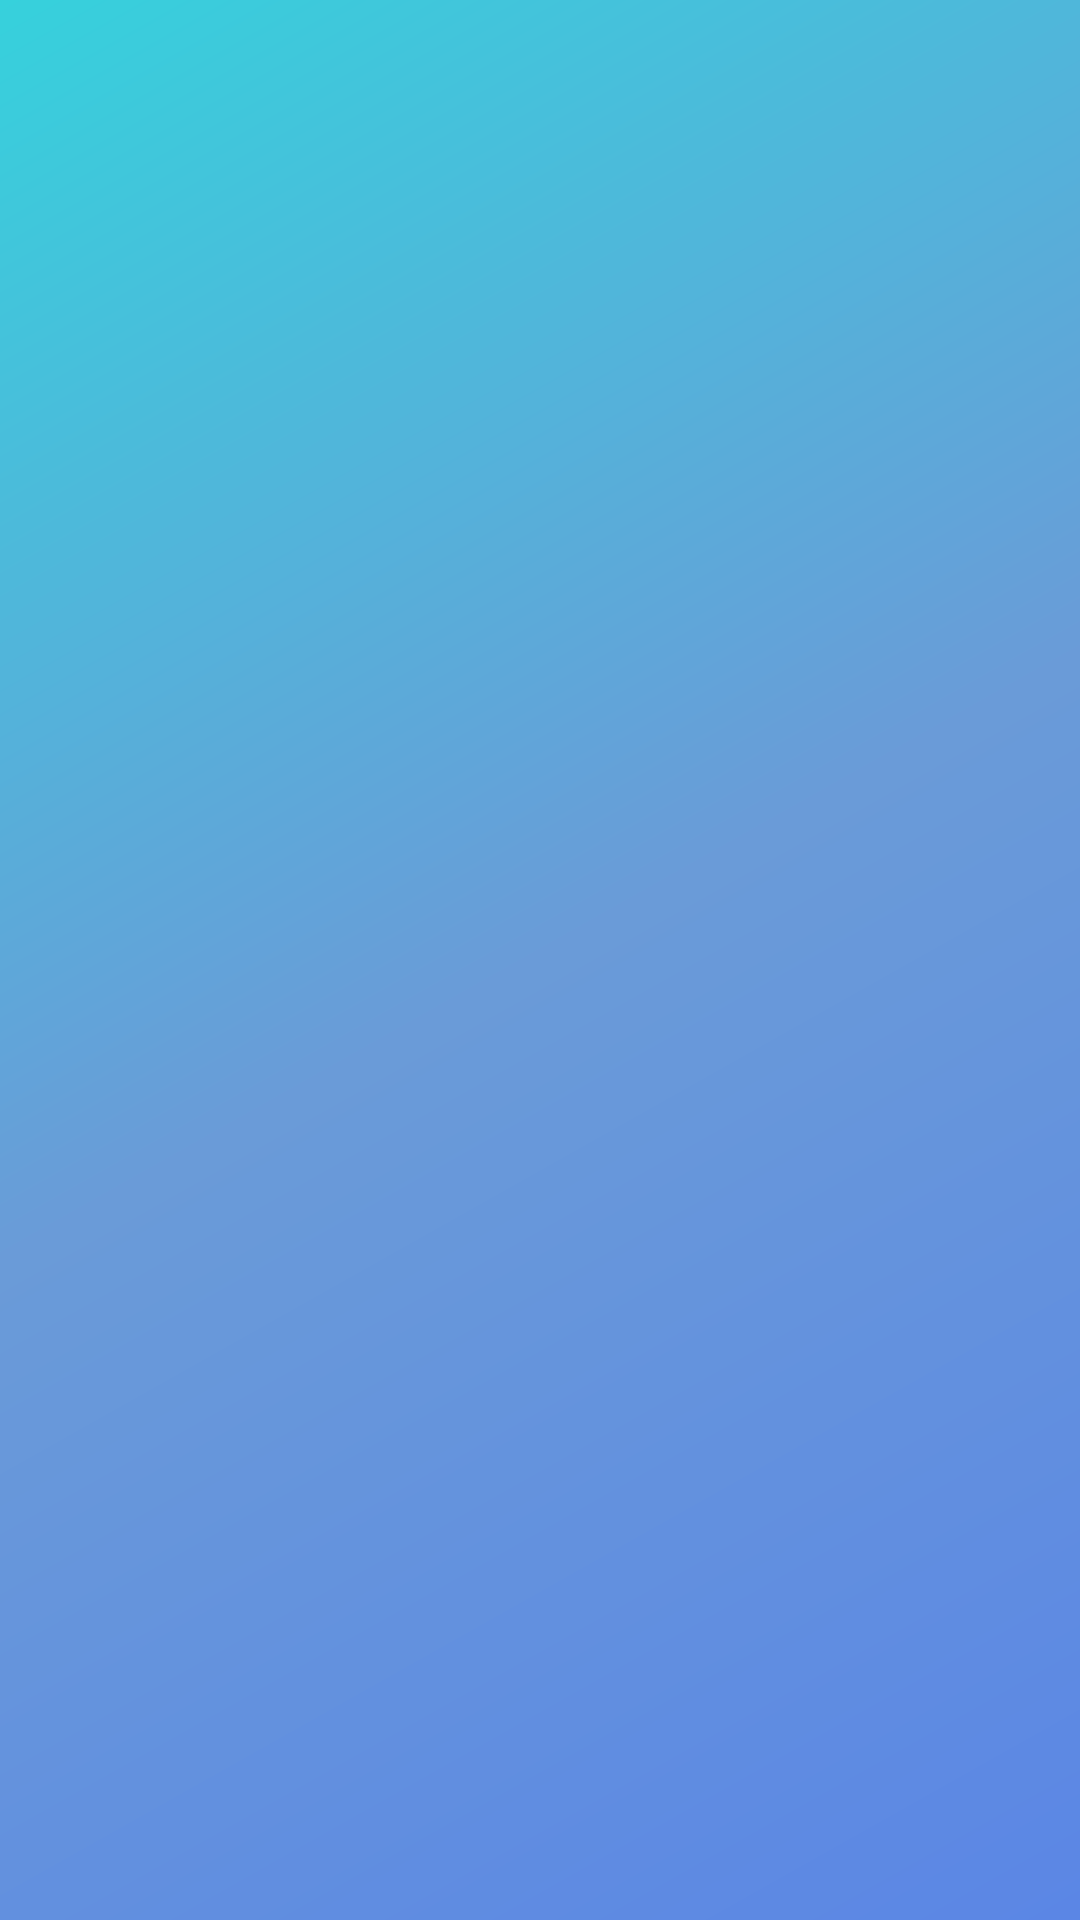

Android layout source for this screen:
<!-- AndroidManifest.xml: application theme Theme.MyPark -->
<!-- res/layout/activity_mainpage.xml -->
<?xml version="1.0" encoding="utf-8"?>
<LinearLayout xmlns:android="http://schemas.android.com/apk/res/android"
    xmlns:app="http://schemas.android.com/apk/res-auto"
    android:layout_width="match_parent"
    android:layout_height="match_parent"
    android:orientation="vertical"
    android:background="@drawable/bg_gradient">

    <com.google.android.material.tabs.TabLayout
        android:id="@+id/tabLayout"
        android:layout_width="match_parent"
        android:layout_height="wrap_content"
        android:background="@android:color/transparent"
        app:tabIndicatorColor="#FFFFFF"
        app:tabIndicatorHeight="3dp"
        app:tabSelectedTextColor="#FFFFFF"
        app:tabTextColor="#88FFFFFF"
        app:tabIconTint="@color/tab_icon_color"
        app:tabRippleColor="#22FFFFFF"
        app:tabGravity="fill"
        app:tabMode="fixed"
        android:paddingTop="8dp" />

    <FrameLayout
        android:id="@+id/fragmentContainer"
        android:layout_width="match_parent"
        android:layout_height="0dp"
        android:layout_weight="1" />

</LinearLayout>
<!-- resources referenced by this layout -->
<resources>
  <!-- drawable bg_gradient (drawable) -->
  <?xml version="1.0" encoding="utf-8"?>
  <shape xmlns:android="http://schemas.android.com/apk/res/android"
      android:shape="rectangle">
      <gradient
          android:startColor="#5B86E5"
          android:centerColor="#6A9BD8"
          android:endColor="#36D1DC"
          android:angle="135" />
  </shape>
  <style name="Theme.MyPark" parent="Base.Theme.MyPark" />
  <style name="Base.Theme.MyPark" parent="Theme.Material3.DayNight.NoActionBar">
          <item name="android:fontFamily">@font/baloo2</item>
          <item name="colorPrimary">@color/primary</item>
          <item name="colorPrimaryDark">@color/primary_dark</item>
          <item name="colorAccent">@color/accent</item>
      </style>
  <color name="primary">#5B86E5</color>
  <color name="primary_dark">#4A6FD1</color>
  <color name="accent">#36D1DC</color>
</resources>
